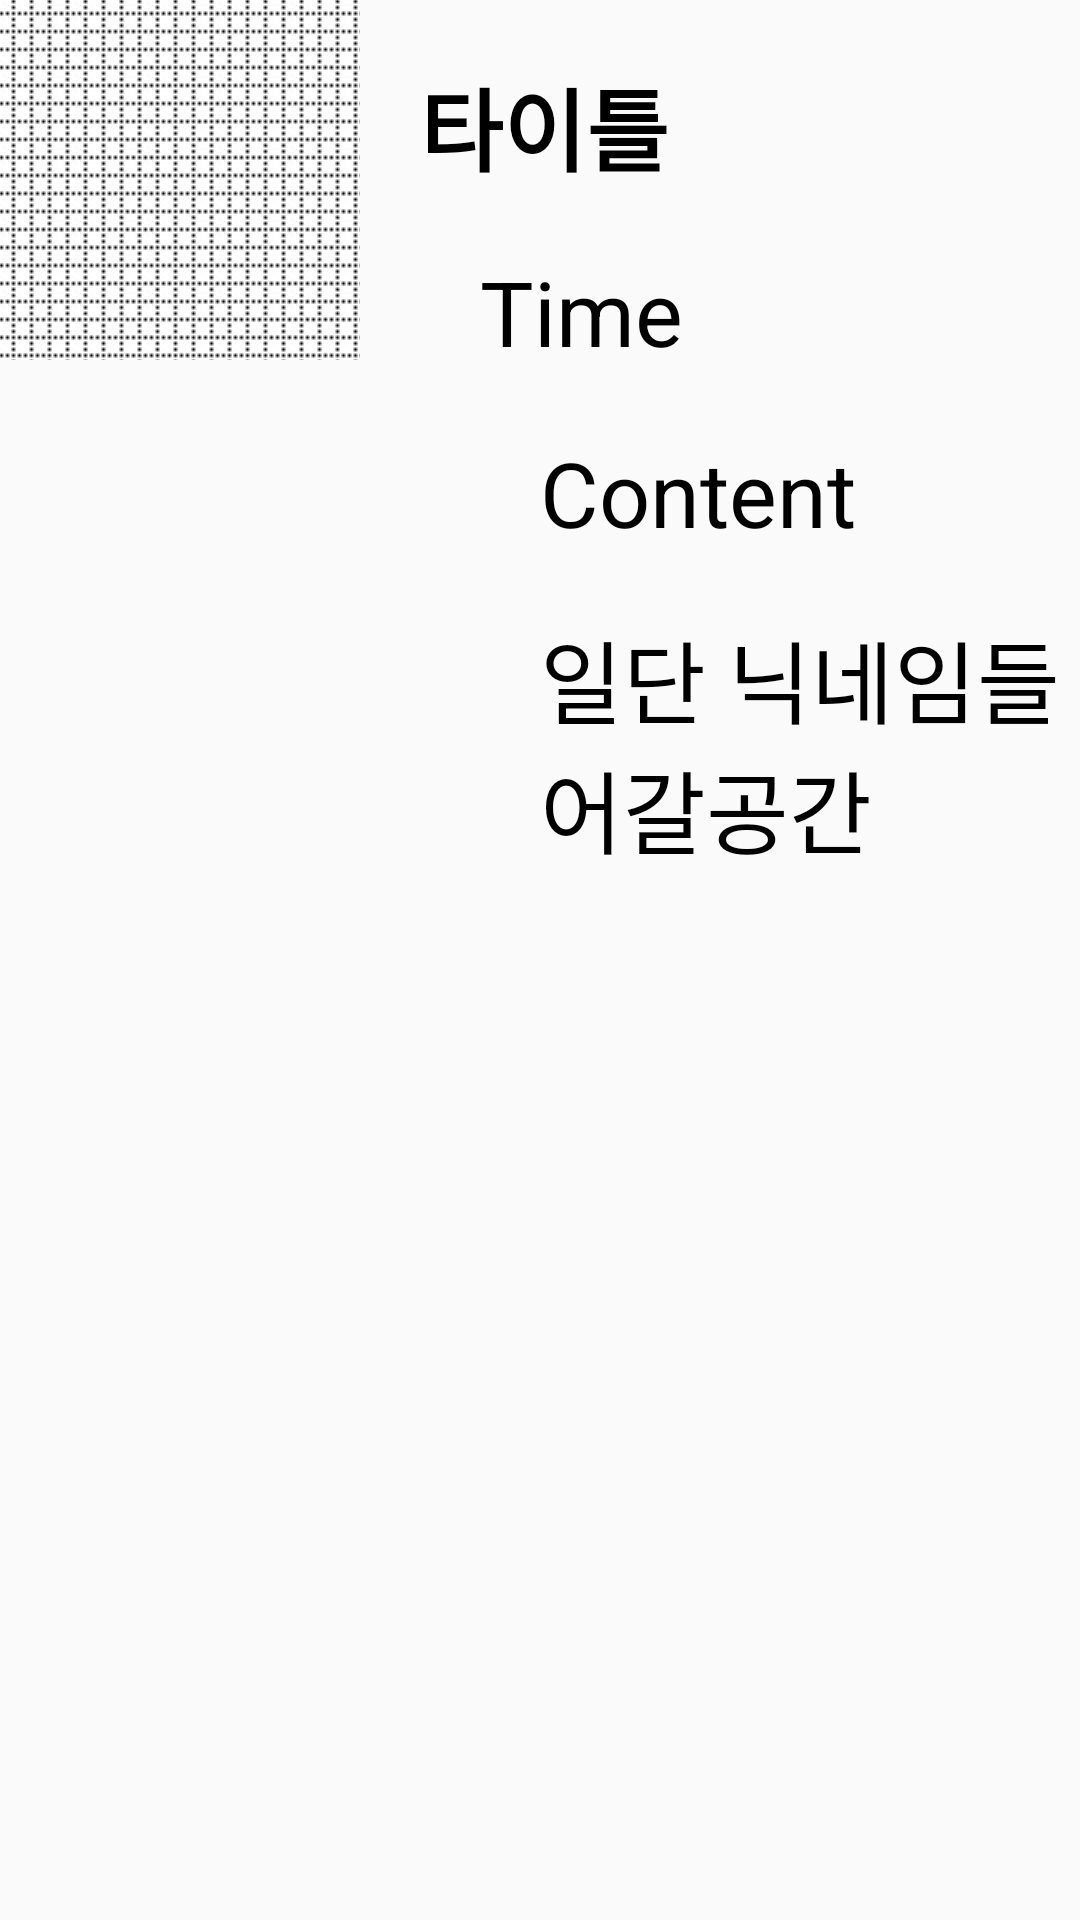

The Android layout XML behind this screen, and the referenced resources:
<!-- AndroidManifest.xml: application theme Theme.ProjectToy -->
<!-- res/layout/main_lv_item.xml -->
<?xml version="1.0" encoding="utf-8"?>
<LinearLayout xmlns:android="http://schemas.android.com/apk/res/android"
    android:layout_width="match_parent"
    android:orientation="vertical"
    android:layout_height="match_parent">
    <LinearLayout
        android:orientation="horizontal"
        android:layout_width="wrap_content"
        android:layout_height="wrap_content">
    <ImageView
        android:id="@+id/Img_Main"
        android:src="@drawable/slash"
        android:scaleType="center"
        android:layout_width="120dp"
        android:layout_height="120dp"></ImageView>
    <LinearLayout
        android:orientation="vertical"
        android:layout_width="wrap_content"
        android:layout_height="wrap_content">
    <TextView

        android:id="@+id/listViewTitleArea"
        android:textColor="@color/black"
        android:textStyle="bold"

        android:text="타이틀"
        android:textSize="30sp"
        android:layout_marginTop="20dp"
        android:layout_marginLeft="20dp"

        android:layout_width="wrap_content"
        android:layout_height="wrap_content"/>



    <TextView
        android:layout_marginTop="20dp"

        android:layout_marginLeft="40dp"
        android:id="@+id/listViewTimeArea"
        android:text="Time"
        android:textSize="30sp"
        android:textColor="@color/black"



        android:layout_width="wrap_content"
        android:layout_height="wrap_content"/>

    <TextView
        android:id="@+id/listViewContentArea"
        android:textColor="@color/black"
        android:layout_marginLeft="60dp"
        android:layout_marginTop="20dp"

        android:text="Content"
        android:textSize="30sp"

        android:layout_width="wrap_content"
        android:layout_height="wrap_content"/>


    <TextView
        android:id="@+id/listViewNicknameArea"
        android:layout_width="wrap_content"
        android:layout_height="wrap_content"
        android:layout_marginLeft="60dp"

        android:layout_marginTop="20dp"
        android:text="일단 닉네임들어갈공간"

        android:textColor="@color/black"
        android:textSize="30sp" />
    </LinearLayout>
    </LinearLayout>


</LinearLayout>
<!-- resources referenced by this layout -->
<resources>
  <color name="black">#FF000000</color>
  <!-- drawable slash: png bitmap (drawable, 21513 bytes) -->
  <style name="Theme.ProjectToy" parent="Theme.AppCompat.Light.NoActionBar">
          
  
  
          <item name="windowNoTitle">true</item>
          <item name="colorPrimary">@color/black</item>
          <item name="colorPrimaryVariant">@color/purple_700</item>
          <item name="colorOnPrimary">@color/white</item>
          
          <item name="colorSecondary">@color/teal_200</item>
          <item name="colorSecondaryVariant">@color/teal_700</item>
          <item name="colorOnSecondary">@color/black</item>
          
          <item name="android:statusBarColor" tools:targetApi="l">?attr/colorPrimaryVariant</item>
          
      </style>
  <color name="purple_700">#FF3700B3</color>
  <color name="white">#FFFFFFFF</color>
  <color name="teal_200">#FF03DAC5</color>
  <color name="teal_700">#FF018786</color>
</resources>
